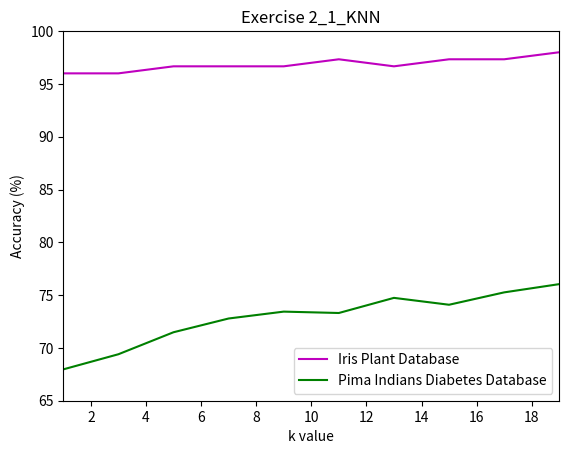

Generate this figure with matplotlib:
import numpy 
import matplotlib.pyplot as plt 
import random
import os
import re

# embedded the data in the file 

iris = [
    [5.1, 3.5, 1.4, 0.2, 'Iris-setosa'],
    [4.9, 3.0, 1.4, 0.2, 'Iris-setosa'],
    [4.7, 3.2, 1.3, 0.2, 'Iris-setosa'],
    [4.6, 3.1, 1.5, 0.2, 'Iris-setosa'],
    [5.0, 3.6, 1.4, 0.2, 'Iris-setosa'],
    [5.4, 3.9, 1.7, 0.4, 'Iris-setosa'],
    [4.6, 3.4, 1.4, 0.3, 'Iris-setosa'],
    [5.0, 3.4, 1.5, 0.2, 'Iris-setosa'],
    [4.4, 2.9, 1.4, 0.2, 'Iris-setosa'],
    [4.9, 3.1, 1.5, 0.1, 'Iris-setosa'],
    [5.4, 3.7, 1.5, 0.2, 'Iris-setosa'],
    [4.8, 3.4, 1.6, 0.2, 'Iris-setosa'],
    [4.8, 3.0, 1.4, 0.1, 'Iris-setosa'],
    [4.3, 3.0, 1.1, 0.1, 'Iris-setosa'],
    [5.8, 4.0, 1.2, 0.2, 'Iris-setosa'],
    [5.7, 4.4, 1.5, 0.4, 'Iris-setosa'],
    [5.4, 3.9, 1.3, 0.4, 'Iris-setosa'],
    [5.1, 3.5, 1.4, 0.3, 'Iris-setosa'],
    [5.7, 3.8, 1.7, 0.3, 'Iris-setosa'],
    [5.1, 3.8, 1.5, 0.3, 'Iris-setosa'],
    [5.4, 3.4, 1.7, 0.2, 'Iris-setosa'],
    [5.1, 3.7, 1.5, 0.4, 'Iris-setosa'],
    [4.6, 3.6, 1.0, 0.2, 'Iris-setosa'],
    [5.1, 3.3, 1.7, 0.5, 'Iris-setosa'],
    [4.8, 3.4, 1.9, 0.2, 'Iris-setosa'],
    [5.0, 3.0, 1.6, 0.2, 'Iris-setosa'],
    [5.0, 3.4, 1.6, 0.4, 'Iris-setosa'],
    [5.2, 3.5, 1.5, 0.2, 'Iris-setosa'],
    [5.2, 3.4, 1.4, 0.2, 'Iris-setosa'],
    [4.7, 3.2, 1.6, 0.2, 'Iris-setosa'],
    [4.8, 3.1, 1.6, 0.2, 'Iris-setosa'],
    [5.4, 3.4, 1.5, 0.4, 'Iris-setosa'],
    [5.2, 4.1, 1.5, 0.1, 'Iris-setosa'],
    [5.5, 4.2, 1.4, 0.2, 'Iris-setosa'],
    [4.9, 3.1, 1.5, 0.1, 'Iris-setosa'],
    [5.0, 3.2, 1.2, 0.2, 'Iris-setosa'],
    [5.5, 3.5, 1.3, 0.2, 'Iris-setosa'],
    [4.9, 3.1, 1.5, 0.1, 'Iris-setosa'],
    [4.4, 3.0, 1.3, 0.2, 'Iris-setosa'],
    [5.1, 3.4, 1.5, 0.2, 'Iris-setosa'],
    [5.0, 3.5, 1.3, 0.3, 'Iris-setosa'],
    [4.5, 2.3, 1.3, 0.3, 'Iris-setosa'],
    [4.4, 3.2, 1.3, 0.2, 'Iris-setosa'],
    [5.0, 3.5, 1.6, 0.6, 'Iris-setosa'],
    [5.1, 3.8, 1.9, 0.4, 'Iris-setosa'],
    [4.8, 3.0, 1.4, 0.3, 'Iris-setosa'],
    [5.1, 3.8, 1.6, 0.2, 'Iris-setosa'],
    [4.6, 3.2, 1.4, 0.2, 'Iris-setosa'],
    [5.3, 3.7, 1.5, 0.2, 'Iris-setosa'],
    [5.0, 3.3, 1.4, 0.2, 'Iris-setosa'],
    [7.0, 3.2, 4.7, 1.4, 'Iris-versicolor'],
    [6.4, 3.2, 4.5, 1.5, 'Iris-versicolor'],
    [6.9, 3.1, 4.9, 1.5, 'Iris-versicolor'],
    [5.5, 2.3, 4.0, 1.3, 'Iris-versicolor'],
    [6.5, 2.8, 4.6, 1.5, 'Iris-versicolor'],
    [5.7, 2.8, 4.5, 1.3, 'Iris-versicolor'],
    [6.3, 3.3, 4.7, 1.6, 'Iris-versicolor'],
    [4.9, 2.4, 3.3, 1.0, 'Iris-versicolor'],
    [6.6, 2.9, 4.6, 1.3, 'Iris-versicolor'],
    [5.2, 2.7, 3.9, 1.4, 'Iris-versicolor'],
    [5.0, 2.0, 3.5, 1.0, 'Iris-versicolor'],
    [5.9, 3.0, 4.2, 1.5, 'Iris-versicolor'],
    [6.0, 2.2, 4.0, 1.0, 'Iris-versicolor'],
    [6.1, 2.9, 4.7, 1.4, 'Iris-versicolor'],
    [5.6, 2.9, 3.6, 1.3, 'Iris-versicolor'],
    [6.7, 3.1, 4.4, 1.4, 'Iris-versicolor'],
    [5.6, 3.0, 4.5, 1.5, 'Iris-versicolor'],
    [5.8, 2.7, 4.1, 1.0, 'Iris-versicolor'],
    [6.2, 2.2, 4.5, 1.5, 'Iris-versicolor'],
    [5.6, 2.5, 3.9, 1.1, 'Iris-versicolor'],
    [5.9, 3.2, 4.8, 1.8, 'Iris-versicolor'],
    [6.1, 2.8, 4.0, 1.3, 'Iris-versicolor'],
    [6.3, 2.5, 4.9, 1.5, 'Iris-versicolor'],
    [6.1, 2.8, 4.7, 1.2, 'Iris-versicolor'],
    [6.4, 2.9, 4.3, 1.3, 'Iris-versicolor'],
    [6.6, 3.0, 4.4, 1.4, 'Iris-versicolor'],
    [6.8, 2.8, 4.8, 1.4, 'Iris-versicolor'],
    [6.7, 3.0, 5.0, 1.7, 'Iris-versicolor'],
    [6.0, 2.9, 4.5, 1.5, 'Iris-versicolor'],
    [5.7, 2.6, 3.5, 1.0, 'Iris-versicolor'],
    [5.5, 2.4, 3.8, 1.1, 'Iris-versicolor'],
    [5.5, 2.4, 3.7, 1.0, 'Iris-versicolor'],
    [5.8, 2.7, 3.9, 1.2, 'Iris-versicolor'],
    [6.0, 2.7, 5.1, 1.6, 'Iris-versicolor'],
    [5.4, 3.0, 4.5, 1.5, 'Iris-versicolor'],
    [6.0, 3.4, 4.5, 1.6, 'Iris-versicolor'],
    [6.7, 3.1, 4.7, 1.5, 'Iris-versicolor'],
    [6.3, 2.3, 4.4, 1.3, 'Iris-versicolor'],
    [5.6, 3.0, 4.1, 1.3, 'Iris-versicolor'],
    [5.5, 2.5, 4.0, 1.3, 'Iris-versicolor'],
    [5.5, 2.6, 4.4, 1.2, 'Iris-versicolor'],
    [6.1, 3.0, 4.6, 1.4, 'Iris-versicolor'],
    [5.8, 2.6, 4.0, 1.2, 'Iris-versicolor'],
    [5.0, 2.3, 3.3, 1.0, 'Iris-versicolor'],
    [5.6, 2.7, 4.2, 1.3, 'Iris-versicolor'],
    [5.7, 3.0, 4.2, 1.2, 'Iris-versicolor'],
    [5.7, 2.9, 4.2, 1.3, 'Iris-versicolor'],
    [6.2, 2.9, 4.3, 1.3, 'Iris-versicolor'],
    [5.1, 2.5, 3.0, 1.1, 'Iris-versicolor'],
    [5.7, 2.8, 4.1, 1.3, 'Iris-versicolor'],
    [6.3, 3.3, 6.0, 2.5, 'Iris-virginica'],
    [5.8, 2.7, 5.1, 1.9, 'Iris-virginica'],
    [7.1, 3.0, 5.9, 2.1, 'Iris-virginica'],
    [6.3, 2.9, 5.6, 1.8, 'Iris-virginica'],
    [6.5, 3.0, 5.8, 2.2, 'Iris-virginica'],
    [7.6, 3.0, 6.6, 2.1, 'Iris-virginica'],
    [4.9, 2.5, 4.5, 1.7, 'Iris-virginica'],
    [7.3, 2.9, 6.3, 1.8, 'Iris-virginica'],
    [6.7, 2.5, 5.8, 1.8, 'Iris-virginica'],
    [7.2, 3.6, 6.1, 2.5, 'Iris-virginica'],
    [6.5, 3.2, 5.1, 2.0, 'Iris-virginica'],
    [6.4, 2.7, 5.3, 1.9, 'Iris-virginica'],
    [6.8, 3.0, 5.5, 2.1, 'Iris-virginica'],
    [5.7, 2.5, 5.0, 2.0, 'Iris-virginica'],
    [5.8, 2.8, 5.1, 2.4, 'Iris-virginica'],
    [6.4, 3.2, 5.3, 2.3, 'Iris-virginica'],
    [6.5, 3.0, 5.5, 1.8, 'Iris-virginica'],
    [7.7, 3.8, 6.7, 2.2, 'Iris-virginica'],
    [7.7, 2.6, 6.9, 2.3, 'Iris-virginica'],
    [6.0, 2.2, 5.0, 1.5, 'Iris-virginica'],
    [6.9, 3.2, 5.7, 2.3, 'Iris-virginica'],
    [5.6, 2.8, 4.9, 2.0, 'Iris-virginica'],
    [7.7, 2.8, 6.7, 2.0, 'Iris-virginica'],
    [6.3, 2.7, 4.9, 1.8, 'Iris-virginica'],
    [6.7, 3.3, 5.7, 2.1, 'Iris-virginica'],
    [7.2, 3.2, 6.0, 1.8, 'Iris-virginica'],
    [6.2, 2.8, 4.8, 1.8, 'Iris-virginica'],
    [6.1, 3.0, 4.9, 1.8, 'Iris-virginica'],
    [6.4, 2.8, 5.6, 2.1, 'Iris-virginica'],
    [7.2, 3.0, 5.8, 1.6, 'Iris-virginica'],
    [7.4, 2.8, 6.1, 1.9, 'Iris-virginica'],
    [7.9, 3.8, 6.4, 2.0, 'Iris-virginica'],
    [6.4, 2.8, 5.6, 2.2, 'Iris-virginica'],
    [6.3, 2.8, 5.1, 1.5, 'Iris-virginica'],
    [6.1, 2.6, 5.6, 1.4, 'Iris-virginica'],
    [7.7, 3.0, 6.1, 2.3, 'Iris-virginica'],
    [6.3, 3.4, 5.6, 2.4, 'Iris-virginica'],
    [6.4, 3.1, 5.5, 1.8, 'Iris-virginica'],
    [6.0, 3.0, 4.8, 1.8, 'Iris-virginica'],
    [6.9, 3.1, 5.4, 2.1, 'Iris-virginica'],
    [6.7, 3.1, 5.6, 2.4, 'Iris-virginica'],
    [6.9, 3.1, 5.1, 2.3, 'Iris-virginica'],
    [5.8, 2.7, 5.1, 1.9, 'Iris-virginica'],
    [6.8, 3.2, 5.9, 2.3, 'Iris-virginica'],
    [6.7, 3.3, 5.7, 2.5, 'Iris-virginica'],
    [6.7, 3.0, 5.2, 2.3, 'Iris-virginica'],
    [6.3, 2.5, 5.0, 1.9, 'Iris-virginica'],
    [6.5, 3.0, 5.2, 2.0, 'Iris-virginica'],
    [6.2, 3.4, 5.4, 2.3, 'Iris-virginica'],
    [5.9, 3.0, 5.1, 1.8, 'Iris-virginica']
] 

pima = [
    [6.0, 148.0, 72.0, 35.0, 0.0, 33.6, 0.627, 50.0, 1],
    [1.0, 85.0, 66.0, 29.0, 0.0, 26.6, 0.351, 31.0, 0],
    [8.0, 183.0, 64.0, 0.0, 0.0, 23.3, 0.672, 32.0, 1],
    [1.0, 89.0, 66.0, 23.0, 94.0, 28.1, 0.167, 21.0, 0],
    [0.0, 137.0, 40.0, 35.0, 168.0, 43.1, 2.288, 33.0, 1],
    [5.0, 116.0, 74.0, 0.0, 0.0, 25.6, 0.201, 30.0, 0],
    [3.0, 78.0, 50.0, 32.0, 88.0, 31.0, 0.248, 26.0, 1],
    [10.0, 115.0, 0.0, 0.0, 0.0, 35.3, 0.134, 29.0, 0],
    [2.0, 197.0, 70.0, 45.0, 543.0, 30.5, 0.158, 53.0, 1],
    [8.0, 125.0, 96.0, 0.0, 0.0, 0.0, 0.232, 54.0, 1],
    [4.0, 110.0, 92.0, 0.0, 0.0, 37.6, 0.191, 30.0, 0],
    [10.0, 168.0, 74.0, 0.0, 0.0, 38.0, 0.537, 34.0, 1],
    [10.0, 139.0, 80.0, 0.0, 0.0, 27.1, 1.441, 57.0, 0],
    [1.0, 189.0, 60.0, 23.0, 846.0, 30.1, 0.398, 59.0, 1],
    [5.0, 166.0, 72.0, 19.0, 175.0, 25.8, 0.587, 51.0, 1],
    [7.0, 100.0, 0.0, 0.0, 0.0, 30.0, 0.484, 32.0, 1],
    [0.0, 118.0, 84.0, 47.0, 230.0, 45.8, 0.551, 31.0, 1],
    [7.0, 107.0, 74.0, 0.0, 0.0, 29.6, 0.254, 31.0, 1],
    [1.0, 103.0, 30.0, 38.0, 83.0, 43.3, 0.183, 33.0, 0],
    [1.0, 115.0, 70.0, 30.0, 96.0, 34.6, 0.529, 32.0, 1],
    [3.0, 126.0, 88.0, 41.0, 235.0, 39.3, 0.704, 27.0, 0],
    [8.0, 99.0, 84.0, 0.0, 0.0, 35.4, 0.388, 50.0, 0],
    [7.0, 196.0, 90.0, 0.0, 0.0, 39.8, 0.451, 41.0, 1],
    [9.0, 119.0, 80.0, 35.0, 0.0, 29.0, 0.263, 29.0, 1],
    [11.0, 143.0, 94.0, 33.0, 146.0, 36.6, 0.254, 51.0, 1],
    [10.0, 125.0, 70.0, 26.0, 115.0, 31.1, 0.205, 41.0, 1],
    [7.0, 147.0, 76.0, 0.0, 0.0, 39.4, 0.257, 43.0, 1],
    [1.0, 97.0, 66.0, 15.0, 140.0, 23.2, 0.487, 22.0, 0],
    [13.0, 145.0, 82.0, 19.0, 110.0, 22.2, 0.245, 57.0, 0],
    [5.0, 117.0, 92.0, 0.0, 0.0, 34.1, 0.337, 38.0, 0],
    [5.0, 109.0, 75.0, 26.0, 0.0, 36.0, 0.546, 60.0, 0],
    [3.0, 158.0, 76.0, 36.0, 245.0, 31.6, 0.851, 28.0, 1],
    [3.0, 88.0, 58.0, 11.0, 54.0, 24.8, 0.267, 22.0, 0],
    [6.0, 92.0, 92.0, 0.0, 0.0, 19.9, 0.188, 28.0, 0],
    [10.0, 122.0, 78.0, 31.0, 0.0, 27.6, 0.512, 45.0, 0],
    [4.0, 103.0, 60.0, 33.0, 192.0, 24.0, 0.966, 33.0, 0],
    [11.0, 138.0, 76.0, 0.0, 0.0, 33.2, 0.42, 35.0, 0],
    [9.0, 102.0, 76.0, 37.0, 0.0, 32.9, 0.665, 46.0, 1],
    [2.0, 90.0, 68.0, 42.0, 0.0, 38.2, 0.503, 27.0, 1],
    [4.0, 111.0, 72.0, 47.0, 207.0, 37.1, 1.39, 56.0, 1],
    [3.0, 180.0, 64.0, 25.0, 70.0, 34.0, 0.271, 26.0, 0],
    [7.0, 133.0, 84.0, 0.0, 0.0, 40.2, 0.696, 37.0, 0],
    [7.0, 106.0, 92.0, 18.0, 0.0, 22.7, 0.235, 48.0, 0],
    [9.0, 171.0, 110.0, 24.0, 240.0, 45.4, 0.721, 54.0, 1],
    [7.0, 159.0, 64.0, 0.0, 0.0, 27.4, 0.294, 40.0, 0],
    [0.0, 180.0, 66.0, 39.0, 0.0, 42.0, 1.893, 25.0, 1],
    [1.0, 146.0, 56.0, 0.0, 0.0, 29.7, 0.564, 29.0, 0],
    [2.0, 71.0, 70.0, 27.0, 0.0, 28.0, 0.586, 22.0, 0],
    [7.0, 103.0, 66.0, 32.0, 0.0, 39.1, 0.344, 31.0, 1],
    [7.0, 105.0, 0.0, 0.0, 0.0, 0.0, 0.305, 24.0, 0],
    [1.0, 103.0, 80.0, 11.0, 82.0, 19.4, 0.491, 22.0, 0],
    [1.0, 101.0, 50.0, 15.0, 36.0, 24.2, 0.526, 26.0, 0],
    [5.0, 88.0, 66.0, 21.0, 23.0, 24.4, 0.342, 30.0, 0],
    [8.0, 176.0, 90.0, 34.0, 300.0, 33.7, 0.467, 58.0, 1],
    [7.0, 150.0, 66.0, 42.0, 342.0, 34.7, 0.718, 42.0, 0],
    [1.0, 73.0, 50.0, 10.0, 0.0, 23.0, 0.248, 21.0, 0],
    [7.0, 187.0, 68.0, 39.0, 304.0, 37.7, 0.254, 41.0, 1],
    [0.0, 100.0, 88.0, 60.0, 110.0, 46.8, 0.962, 31.0, 0],
    [0.0, 146.0, 82.0, 0.0, 0.0, 40.5, 1.781, 44.0, 0],
    [0.0, 105.0, 64.0, 41.0, 142.0, 41.5, 0.173, 22.0, 0],
    [2.0, 84.0, 0.0, 0.0, 0.0, 0.0, 0.304, 21.0, 0],
    [8.0, 133.0, 72.0, 0.0, 0.0, 32.9, 0.27, 39.0, 1],
    [5.0, 44.0, 62.0, 0.0, 0.0, 25.0, 0.587, 36.0, 0],
    [2.0, 141.0, 58.0, 34.0, 128.0, 25.4, 0.699, 24.0, 0],
    [7.0, 114.0, 66.0, 0.0, 0.0, 32.8, 0.258, 42.0, 1],
    [5.0, 99.0, 74.0, 27.0, 0.0, 29.0, 0.203, 32.0, 0],
    [0.0, 109.0, 88.0, 30.0, 0.0, 32.5, 0.855, 38.0, 1],
    [2.0, 109.0, 92.0, 0.0, 0.0, 42.7, 0.845, 54.0, 0],
    [1.0, 95.0, 66.0, 13.0, 38.0, 19.6, 0.334, 25.0, 0],
    [4.0, 146.0, 85.0, 27.0, 100.0, 28.9, 0.189, 27.0, 0],
    [2.0, 100.0, 66.0, 20.0, 90.0, 32.9, 0.867, 28.0, 1],
    [5.0, 139.0, 64.0, 35.0, 140.0, 28.6, 0.411, 26.0, 0],
    [13.0, 126.0, 90.0, 0.0, 0.0, 43.4, 0.583, 42.0, 1],
    [4.0, 129.0, 86.0, 20.0, 270.0, 35.1, 0.231, 23.0, 0],
    [1.0, 79.0, 75.0, 30.0, 0.0, 32.0, 0.396, 22.0, 0],
    [1.0, 0.0, 48.0, 20.0, 0.0, 24.7, 0.14, 22.0, 0],
    [7.0, 62.0, 78.0, 0.0, 0.0, 32.6, 0.391, 41.0, 0],
    [5.0, 95.0, 72.0, 33.0, 0.0, 37.7, 0.37, 27.0, 0],
    [0.0, 131.0, 0.0, 0.0, 0.0, 43.2, 0.27, 26.0, 1],
    [2.0, 112.0, 66.0, 22.0, 0.0, 25.0, 0.307, 24.0, 0],
    [3.0, 113.0, 44.0, 13.0, 0.0, 22.4, 0.14, 22.0, 0],
    [2.0, 74.0, 0.0, 0.0, 0.0, 0.0, 0.102, 22.0, 0],
    [7.0, 83.0, 78.0, 26.0, 71.0, 29.3, 0.767, 36.0, 0],
    [0.0, 101.0, 65.0, 28.0, 0.0, 24.6, 0.237, 22.0, 0],
    [5.0, 137.0, 108.0, 0.0, 0.0, 48.8, 0.227, 37.0, 1],
    [2.0, 110.0, 74.0, 29.0, 125.0, 32.4, 0.698, 27.0, 0],
    [13.0, 106.0, 72.0, 54.0, 0.0, 36.6, 0.178, 45.0, 0],
    [2.0, 100.0, 68.0, 25.0, 71.0, 38.5, 0.324, 26.0, 0],
    [15.0, 136.0, 70.0, 32.0, 110.0, 37.1, 0.153, 43.0, 1],
    [1.0, 107.0, 68.0, 19.0, 0.0, 26.5, 0.165, 24.0, 0],
    [1.0, 80.0, 55.0, 0.0, 0.0, 19.1, 0.258, 21.0, 0],
    [4.0, 123.0, 80.0, 15.0, 176.0, 32.0, 0.443, 34.0, 0],
    [7.0, 81.0, 78.0, 40.0, 48.0, 46.7, 0.261, 42.0, 0],
    [4.0, 134.0, 72.0, 0.0, 0.0, 23.8, 0.277, 60.0, 1],
    [2.0, 142.0, 82.0, 18.0, 64.0, 24.7, 0.761, 21.0, 0],
    [6.0, 144.0, 72.0, 27.0, 228.0, 33.9, 0.255, 40.0, 0],
    [2.0, 92.0, 62.0, 28.0, 0.0, 31.6, 0.13, 24.0, 0],
    [1.0, 71.0, 48.0, 18.0, 76.0, 20.4, 0.323, 22.0, 0],
    [6.0, 93.0, 50.0, 30.0, 64.0, 28.7, 0.356, 23.0, 0],
    [1.0, 122.0, 90.0, 51.0, 220.0, 49.7, 0.325, 31.0, 1],
    [1.0, 163.0, 72.0, 0.0, 0.0, 39.0, 1.222, 33.0, 1],
    [1.0, 151.0, 60.0, 0.0, 0.0, 26.1, 0.179, 22.0, 0],
    [0.0, 125.0, 96.0, 0.0, 0.0, 22.5, 0.262, 21.0, 0],
    [1.0, 81.0, 72.0, 18.0, 40.0, 26.6, 0.283, 24.0, 0],
    [2.0, 85.0, 65.0, 0.0, 0.0, 39.6, 0.93, 27.0, 0],
    [1.0, 126.0, 56.0, 29.0, 152.0, 28.7, 0.801, 21.0, 0],
    [1.0, 96.0, 122.0, 0.0, 0.0, 22.4, 0.207, 27.0, 0],
    [4.0, 144.0, 58.0, 28.0, 140.0, 29.5, 0.287, 37.0, 0],
    [3.0, 83.0, 58.0, 31.0, 18.0, 34.3, 0.336, 25.0, 0],
    [0.0, 95.0, 85.0, 25.0, 36.0, 37.4, 0.247, 24.0, 1],
    [3.0, 171.0, 72.0, 33.0, 135.0, 33.3, 0.199, 24.0, 1],
    [8.0, 155.0, 62.0, 26.0, 495.0, 34.0, 0.543, 46.0, 1],
    [1.0, 89.0, 76.0, 34.0, 37.0, 31.2, 0.192, 23.0, 0],
    [4.0, 76.0, 62.0, 0.0, 0.0, 34.0, 0.391, 25.0, 0],
    [7.0, 160.0, 54.0, 32.0, 175.0, 30.5, 0.588, 39.0, 1],
    [4.0, 146.0, 92.0, 0.0, 0.0, 31.2, 0.539, 61.0, 1],
    [5.0, 124.0, 74.0, 0.0, 0.0, 34.0, 0.22, 38.0, 1],
    [5.0, 78.0, 48.0, 0.0, 0.0, 33.7, 0.654, 25.0, 0],
    [4.0, 97.0, 60.0, 23.0, 0.0, 28.2, 0.443, 22.0, 0],
    [4.0, 99.0, 76.0, 15.0, 51.0, 23.2, 0.223, 21.0, 0],
    [0.0, 162.0, 76.0, 56.0, 100.0, 53.2, 0.759, 25.0, 1],
    [6.0, 111.0, 64.0, 39.0, 0.0, 34.2, 0.26, 24.0, 0],
    [2.0, 107.0, 74.0, 30.0, 100.0, 33.6, 0.404, 23.0, 0],
    [5.0, 132.0, 80.0, 0.0, 0.0, 26.8, 0.186, 69.0, 0],
    [0.0, 113.0, 76.0, 0.0, 0.0, 33.3, 0.278, 23.0, 1],
    [1.0, 88.0, 30.0, 42.0, 99.0, 55.0, 0.496, 26.0, 1],
    [3.0, 120.0, 70.0, 30.0, 135.0, 42.9, 0.452, 30.0, 0],
    [1.0, 118.0, 58.0, 36.0, 94.0, 33.3, 0.261, 23.0, 0],
    [1.0, 117.0, 88.0, 24.0, 145.0, 34.5, 0.403, 40.0, 1],
    [0.0, 105.0, 84.0, 0.0, 0.0, 27.9, 0.741, 62.0, 1],
    [4.0, 173.0, 70.0, 14.0, 168.0, 29.7, 0.361, 33.0, 1],
    [9.0, 122.0, 56.0, 0.0, 0.0, 33.3, 1.114, 33.0, 1],
    [3.0, 170.0, 64.0, 37.0, 225.0, 34.5, 0.356, 30.0, 1],
    [8.0, 84.0, 74.0, 31.0, 0.0, 38.3, 0.457, 39.0, 0],
    [2.0, 96.0, 68.0, 13.0, 49.0, 21.1, 0.647, 26.0, 0],
    [2.0, 125.0, 60.0, 20.0, 140.0, 33.8, 0.088, 31.0, 0],
    [0.0, 100.0, 70.0, 26.0, 50.0, 30.8, 0.597, 21.0, 0],
    [0.0, 93.0, 60.0, 25.0, 92.0, 28.7, 0.532, 22.0, 0],
    [0.0, 129.0, 80.0, 0.0, 0.0, 31.2, 0.703, 29.0, 0],
    [5.0, 105.0, 72.0, 29.0, 325.0, 36.9, 0.159, 28.0, 0],
    [3.0, 128.0, 78.0, 0.0, 0.0, 21.1, 0.268, 55.0, 0],
    [5.0, 106.0, 82.0, 30.0, 0.0, 39.5, 0.286, 38.0, 0],
    [2.0, 108.0, 52.0, 26.0, 63.0, 32.5, 0.318, 22.0, 0],
    [10.0, 108.0, 66.0, 0.0, 0.0, 32.4, 0.272, 42.0, 1],
    [4.0, 154.0, 62.0, 31.0, 284.0, 32.8, 0.237, 23.0, 0],
    [0.0, 102.0, 75.0, 23.0, 0.0, 0.0, 0.572, 21.0, 0],
    [9.0, 57.0, 80.0, 37.0, 0.0, 32.8, 0.096, 41.0, 0],
    [2.0, 106.0, 64.0, 35.0, 119.0, 30.5, 1.4, 34.0, 0],
    [5.0, 147.0, 78.0, 0.0, 0.0, 33.7, 0.218, 65.0, 0],
    [2.0, 90.0, 70.0, 17.0, 0.0, 27.3, 0.085, 22.0, 0],
    [1.0, 136.0, 74.0, 50.0, 204.0, 37.4, 0.399, 24.0, 0],
    [4.0, 114.0, 65.0, 0.0, 0.0, 21.9, 0.432, 37.0, 0],
    [9.0, 156.0, 86.0, 28.0, 155.0, 34.3, 1.189, 42.0, 1],
    [1.0, 153.0, 82.0, 42.0, 485.0, 40.6, 0.687, 23.0, 0],
    [8.0, 188.0, 78.0, 0.0, 0.0, 47.9, 0.137, 43.0, 1],
    [7.0, 152.0, 88.0, 44.0, 0.0, 50.0, 0.337, 36.0, 1],
    [2.0, 99.0, 52.0, 15.0, 94.0, 24.6, 0.637, 21.0, 0],
    [1.0, 109.0, 56.0, 21.0, 135.0, 25.2, 0.833, 23.0, 0],
    [2.0, 88.0, 74.0, 19.0, 53.0, 29.0, 0.229, 22.0, 0],
    [17.0, 163.0, 72.0, 41.0, 114.0, 40.9, 0.817, 47.0, 1],
    [4.0, 151.0, 90.0, 38.0, 0.0, 29.7, 0.294, 36.0, 0],
    [7.0, 102.0, 74.0, 40.0, 105.0, 37.2, 0.204, 45.0, 0],
    [0.0, 114.0, 80.0, 34.0, 285.0, 44.2, 0.167, 27.0, 0],
    [2.0, 100.0, 64.0, 23.0, 0.0, 29.7, 0.368, 21.0, 0],
    [0.0, 131.0, 88.0, 0.0, 0.0, 31.6, 0.743, 32.0, 1],
    [6.0, 104.0, 74.0, 18.0, 156.0, 29.9, 0.722, 41.0, 1],
    [3.0, 148.0, 66.0, 25.0, 0.0, 32.5, 0.256, 22.0, 0],
    [4.0, 120.0, 68.0, 0.0, 0.0, 29.6, 0.709, 34.0, 0],
    [4.0, 110.0, 66.0, 0.0, 0.0, 31.9, 0.471, 29.0, 0],
    [3.0, 111.0, 90.0, 12.0, 78.0, 28.4, 0.495, 29.0, 0],
    [6.0, 102.0, 82.0, 0.0, 0.0, 30.8, 0.18, 36.0, 1],
    [6.0, 134.0, 70.0, 23.0, 130.0, 35.4, 0.542, 29.0, 1],
    [2.0, 87.0, 0.0, 23.0, 0.0, 28.9, 0.773, 25.0, 0],
    [1.0, 79.0, 60.0, 42.0, 48.0, 43.5, 0.678, 23.0, 0],
    [2.0, 75.0, 64.0, 24.0, 55.0, 29.7, 0.37, 33.0, 0],
    [8.0, 179.0, 72.0, 42.0, 130.0, 32.7, 0.719, 36.0, 1],
    [6.0, 85.0, 78.0, 0.0, 0.0, 31.2, 0.382, 42.0, 0],
    [0.0, 129.0, 110.0, 46.0, 130.0, 67.1, 0.319, 26.0, 1],
    [5.0, 143.0, 78.0, 0.0, 0.0, 45.0, 0.19, 47.0, 0],
    [5.0, 130.0, 82.0, 0.0, 0.0, 39.1, 0.956, 37.0, 1],
    [6.0, 87.0, 80.0, 0.0, 0.0, 23.2, 0.084, 32.0, 0],
    [0.0, 119.0, 64.0, 18.0, 92.0, 34.9, 0.725, 23.0, 0],
    [1.0, 0.0, 74.0, 20.0, 23.0, 27.7, 0.299, 21.0, 0],
    [5.0, 73.0, 60.0, 0.0, 0.0, 26.8, 0.268, 27.0, 0],
    [4.0, 141.0, 74.0, 0.0, 0.0, 27.6, 0.244, 40.0, 0],
    [7.0, 194.0, 68.0, 28.0, 0.0, 35.9, 0.745, 41.0, 1],
    [8.0, 181.0, 68.0, 36.0, 495.0, 30.1, 0.615, 60.0, 1],
    [1.0, 128.0, 98.0, 41.0, 58.0, 32.0, 1.321, 33.0, 1],
    [8.0, 109.0, 76.0, 39.0, 114.0, 27.9, 0.64, 31.0, 1],
    [5.0, 139.0, 80.0, 35.0, 160.0, 31.6, 0.361, 25.0, 1],
    [3.0, 111.0, 62.0, 0.0, 0.0, 22.6, 0.142, 21.0, 0],
    [9.0, 123.0, 70.0, 44.0, 94.0, 33.1, 0.374, 40.0, 0],
    [7.0, 159.0, 66.0, 0.0, 0.0, 30.4, 0.383, 36.0, 1],
    [11.0, 135.0, 0.0, 0.0, 0.0, 52.3, 0.578, 40.0, 1],
    [8.0, 85.0, 55.0, 20.0, 0.0, 24.4, 0.136, 42.0, 0],
    [5.0, 158.0, 84.0, 41.0, 210.0, 39.4, 0.395, 29.0, 1],
    [1.0, 105.0, 58.0, 0.0, 0.0, 24.3, 0.187, 21.0, 0],
    [3.0, 107.0, 62.0, 13.0, 48.0, 22.9, 0.678, 23.0, 1],
    [4.0, 109.0, 64.0, 44.0, 99.0, 34.8, 0.905, 26.0, 1],
    [4.0, 148.0, 60.0, 27.0, 318.0, 30.9, 0.15, 29.0, 1],
    [0.0, 113.0, 80.0, 16.0, 0.0, 31.0, 0.874, 21.0, 0],
    [1.0, 138.0, 82.0, 0.0, 0.0, 40.1, 0.236, 28.0, 0],
    [0.0, 108.0, 68.0, 20.0, 0.0, 27.3, 0.787, 32.0, 0],
    [2.0, 99.0, 70.0, 16.0, 44.0, 20.4, 0.235, 27.0, 0],
    [6.0, 103.0, 72.0, 32.0, 190.0, 37.7, 0.324, 55.0, 0],
    [5.0, 111.0, 72.0, 28.0, 0.0, 23.9, 0.407, 27.0, 0],
    [8.0, 196.0, 76.0, 29.0, 280.0, 37.5, 0.605, 57.0, 1],
    [5.0, 162.0, 104.0, 0.0, 0.0, 37.7, 0.151, 52.0, 1],
    [1.0, 96.0, 64.0, 27.0, 87.0, 33.2, 0.289, 21.0, 0],
    [7.0, 184.0, 84.0, 33.0, 0.0, 35.5, 0.355, 41.0, 1],
    [2.0, 81.0, 60.0, 22.0, 0.0, 27.7, 0.29, 25.0, 0],
    [0.0, 147.0, 85.0, 54.0, 0.0, 42.8, 0.375, 24.0, 0],
    [7.0, 179.0, 95.0, 31.0, 0.0, 34.2, 0.164, 60.0, 0],
    [0.0, 140.0, 65.0, 26.0, 130.0, 42.6, 0.431, 24.0, 1],
    [9.0, 112.0, 82.0, 32.0, 175.0, 34.2, 0.26, 36.0, 1],
    [12.0, 151.0, 70.0, 40.0, 271.0, 41.8, 0.742, 38.0, 1],
    [5.0, 109.0, 62.0, 41.0, 129.0, 35.8, 0.514, 25.0, 1],
    [6.0, 125.0, 68.0, 30.0, 120.0, 30.0, 0.464, 32.0, 0],
    [5.0, 85.0, 74.0, 22.0, 0.0, 29.0, 1.224, 32.0, 1],
    [5.0, 112.0, 66.0, 0.0, 0.0, 37.8, 0.261, 41.0, 1],
    [0.0, 177.0, 60.0, 29.0, 478.0, 34.6, 1.072, 21.0, 1],
    [2.0, 158.0, 90.0, 0.0, 0.0, 31.6, 0.805, 66.0, 1],
    [7.0, 119.0, 0.0, 0.0, 0.0, 25.2, 0.209, 37.0, 0],
    [7.0, 142.0, 60.0, 33.0, 190.0, 28.8, 0.687, 61.0, 0],
    [1.0, 100.0, 66.0, 15.0, 56.0, 23.6, 0.666, 26.0, 0],
    [1.0, 87.0, 78.0, 27.0, 32.0, 34.6, 0.101, 22.0, 0],
    [0.0, 101.0, 76.0, 0.0, 0.0, 35.7, 0.198, 26.0, 0],
    [3.0, 162.0, 52.0, 38.0, 0.0, 37.2, 0.652, 24.0, 1],
    [4.0, 197.0, 70.0, 39.0, 744.0, 36.7, 2.329, 31.0, 0],
    [0.0, 117.0, 80.0, 31.0, 53.0, 45.2, 0.089, 24.0, 0],
    [4.0, 142.0, 86.0, 0.0, 0.0, 44.0, 0.645, 22.0, 1],
    [6.0, 134.0, 80.0, 37.0, 370.0, 46.2, 0.238, 46.0, 1],
    [1.0, 79.0, 80.0, 25.0, 37.0, 25.4, 0.583, 22.0, 0],
    [4.0, 122.0, 68.0, 0.0, 0.0, 35.0, 0.394, 29.0, 0],
    [3.0, 74.0, 68.0, 28.0, 45.0, 29.7, 0.293, 23.0, 0],
    [4.0, 171.0, 72.0, 0.0, 0.0, 43.6, 0.479, 26.0, 1],
    [7.0, 181.0, 84.0, 21.0, 192.0, 35.9, 0.586, 51.0, 1],
    [0.0, 179.0, 90.0, 27.0, 0.0, 44.1, 0.686, 23.0, 1],
    [9.0, 164.0, 84.0, 21.0, 0.0, 30.8, 0.831, 32.0, 1],
    [0.0, 104.0, 76.0, 0.0, 0.0, 18.4, 0.582, 27.0, 0],
    [1.0, 91.0, 64.0, 24.0, 0.0, 29.2, 0.192, 21.0, 0],
    [4.0, 91.0, 70.0, 32.0, 88.0, 33.1, 0.446, 22.0, 0],
    [3.0, 139.0, 54.0, 0.0, 0.0, 25.6, 0.402, 22.0, 1],
    [6.0, 119.0, 50.0, 22.0, 176.0, 27.1, 1.318, 33.0, 1],
    [2.0, 146.0, 76.0, 35.0, 194.0, 38.2, 0.329, 29.0, 0],
    [9.0, 184.0, 85.0, 15.0, 0.0, 30.0, 1.213, 49.0, 1],
    [10.0, 122.0, 68.0, 0.0, 0.0, 31.2, 0.258, 41.0, 0],
    [0.0, 165.0, 90.0, 33.0, 680.0, 52.3, 0.427, 23.0, 0],
    [9.0, 124.0, 70.0, 33.0, 402.0, 35.4, 0.282, 34.0, 0],
    [1.0, 111.0, 86.0, 19.0, 0.0, 30.1, 0.143, 23.0, 0],
    [9.0, 106.0, 52.0, 0.0, 0.0, 31.2, 0.38, 42.0, 0],
    [2.0, 129.0, 84.0, 0.0, 0.0, 28.0, 0.284, 27.0, 0],
    [2.0, 90.0, 80.0, 14.0, 55.0, 24.4, 0.249, 24.0, 0],
    [0.0, 86.0, 68.0, 32.0, 0.0, 35.8, 0.238, 25.0, 0],
    [12.0, 92.0, 62.0, 7.0, 258.0, 27.6, 0.926, 44.0, 1],
    [1.0, 113.0, 64.0, 35.0, 0.0, 33.6, 0.543, 21.0, 1],
    [3.0, 111.0, 56.0, 39.0, 0.0, 30.1, 0.557, 30.0, 0],
    [2.0, 114.0, 68.0, 22.0, 0.0, 28.7, 0.092, 25.0, 0],
    [1.0, 193.0, 50.0, 16.0, 375.0, 25.9, 0.655, 24.0, 0],
    [11.0, 155.0, 76.0, 28.0, 150.0, 33.3, 1.353, 51.0, 1],
    [3.0, 191.0, 68.0, 15.0, 130.0, 30.9, 0.299, 34.0, 0],
    [3.0, 141.0, 0.0, 0.0, 0.0, 30.0, 0.761, 27.0, 1],
    [4.0, 95.0, 70.0, 32.0, 0.0, 32.1, 0.612, 24.0, 0],
    [3.0, 142.0, 80.0, 15.0, 0.0, 32.4, 0.2, 63.0, 0],
    [4.0, 123.0, 62.0, 0.0, 0.0, 32.0, 0.226, 35.0, 1],
    [5.0, 96.0, 74.0, 18.0, 67.0, 33.6, 0.997, 43.0, 0],
    [0.0, 138.0, 0.0, 0.0, 0.0, 36.3, 0.933, 25.0, 1],
    [2.0, 128.0, 64.0, 42.0, 0.0, 40.0, 1.101, 24.0, 0],
    [0.0, 102.0, 52.0, 0.0, 0.0, 25.1, 0.078, 21.0, 0],
    [2.0, 146.0, 0.0, 0.0, 0.0, 27.5, 0.24, 28.0, 1],
    [10.0, 101.0, 86.0, 37.0, 0.0, 45.6, 1.136, 38.0, 1],
    [2.0, 108.0, 62.0, 32.0, 56.0, 25.2, 0.128, 21.0, 0],
    [3.0, 122.0, 78.0, 0.0, 0.0, 23.0, 0.254, 40.0, 0],
    [1.0, 71.0, 78.0, 50.0, 45.0, 33.2, 0.422, 21.0, 0],
    [13.0, 106.0, 70.0, 0.0, 0.0, 34.2, 0.251, 52.0, 0],
    [2.0, 100.0, 70.0, 52.0, 57.0, 40.5, 0.677, 25.0, 0],
    [7.0, 106.0, 60.0, 24.0, 0.0, 26.5, 0.296, 29.0, 1],
    [0.0, 104.0, 64.0, 23.0, 116.0, 27.8, 0.454, 23.0, 0],
    [5.0, 114.0, 74.0, 0.0, 0.0, 24.9, 0.744, 57.0, 0],
    [2.0, 108.0, 62.0, 10.0, 278.0, 25.3, 0.881, 22.0, 0],
    [0.0, 146.0, 70.0, 0.0, 0.0, 37.9, 0.334, 28.0, 1],
    [10.0, 129.0, 76.0, 28.0, 122.0, 35.9, 0.28, 39.0, 0],
    [7.0, 133.0, 88.0, 15.0, 155.0, 32.4, 0.262, 37.0, 0],
    [7.0, 161.0, 86.0, 0.0, 0.0, 30.4, 0.165, 47.0, 1],
    [2.0, 108.0, 80.0, 0.0, 0.0, 27.0, 0.259, 52.0, 1],
    [7.0, 136.0, 74.0, 26.0, 135.0, 26.0, 0.647, 51.0, 0],
    [5.0, 155.0, 84.0, 44.0, 545.0, 38.7, 0.619, 34.0, 0],
    [1.0, 119.0, 86.0, 39.0, 220.0, 45.6, 0.808, 29.0, 1],
    [4.0, 96.0, 56.0, 17.0, 49.0, 20.8, 0.34, 26.0, 0],
    [5.0, 108.0, 72.0, 43.0, 75.0, 36.1, 0.263, 33.0, 0],
    [0.0, 78.0, 88.0, 29.0, 40.0, 36.9, 0.434, 21.0, 0],
    [0.0, 107.0, 62.0, 30.0, 74.0, 36.6, 0.757, 25.0, 1],
    [2.0, 128.0, 78.0, 37.0, 182.0, 43.3, 1.224, 31.0, 1],
    [1.0, 128.0, 48.0, 45.0, 194.0, 40.5, 0.613, 24.0, 1],
    [0.0, 161.0, 50.0, 0.0, 0.0, 21.9, 0.254, 65.0, 0],
    [6.0, 151.0, 62.0, 31.0, 120.0, 35.5, 0.692, 28.0, 0],
    [2.0, 146.0, 70.0, 38.0, 360.0, 28.0, 0.337, 29.0, 1],
    [0.0, 126.0, 84.0, 29.0, 215.0, 30.7, 0.52, 24.0, 0],
    [14.0, 100.0, 78.0, 25.0, 184.0, 36.6, 0.412, 46.0, 1],
    [8.0, 112.0, 72.0, 0.0, 0.0, 23.6, 0.84, 58.0, 0],
    [0.0, 167.0, 0.0, 0.0, 0.0, 32.3, 0.839, 30.0, 1],
    [2.0, 144.0, 58.0, 33.0, 135.0, 31.6, 0.422, 25.0, 1],
    [5.0, 77.0, 82.0, 41.0, 42.0, 35.8, 0.156, 35.0, 0],
    [5.0, 115.0, 98.0, 0.0, 0.0, 52.9, 0.209, 28.0, 1],
    [3.0, 150.0, 76.0, 0.0, 0.0, 21.0, 0.207, 37.0, 0],
    [2.0, 120.0, 76.0, 37.0, 105.0, 39.7, 0.215, 29.0, 0],
    [10.0, 161.0, 68.0, 23.0, 132.0, 25.5, 0.326, 47.0, 1],
    [0.0, 137.0, 68.0, 14.0, 148.0, 24.8, 0.143, 21.0, 0],
    [0.0, 128.0, 68.0, 19.0, 180.0, 30.5, 1.391, 25.0, 1],
    [2.0, 124.0, 68.0, 28.0, 205.0, 32.9, 0.875, 30.0, 1],
    [6.0, 80.0, 66.0, 30.0, 0.0, 26.2, 0.313, 41.0, 0],
    [0.0, 106.0, 70.0, 37.0, 148.0, 39.4, 0.605, 22.0, 0],
    [2.0, 155.0, 74.0, 17.0, 96.0, 26.6, 0.433, 27.0, 1],
    [3.0, 113.0, 50.0, 10.0, 85.0, 29.5, 0.626, 25.0, 0],
    [7.0, 109.0, 80.0, 31.0, 0.0, 35.9, 1.127, 43.0, 1],
    [2.0, 112.0, 68.0, 22.0, 94.0, 34.1, 0.315, 26.0, 0],
    [3.0, 99.0, 80.0, 11.0, 64.0, 19.3, 0.284, 30.0, 0],
    [3.0, 182.0, 74.0, 0.0, 0.0, 30.5, 0.345, 29.0, 1],
    [3.0, 115.0, 66.0, 39.0, 140.0, 38.1, 0.15, 28.0, 0],
    [6.0, 194.0, 78.0, 0.0, 0.0, 23.5, 0.129, 59.0, 1],
    [4.0, 129.0, 60.0, 12.0, 231.0, 27.5, 0.527, 31.0, 0],
    [3.0, 112.0, 74.0, 30.0, 0.0, 31.6, 0.197, 25.0, 1],
    [0.0, 124.0, 70.0, 20.0, 0.0, 27.4, 0.254, 36.0, 1],
    [13.0, 152.0, 90.0, 33.0, 29.0, 26.8, 0.731, 43.0, 1],
    [2.0, 112.0, 75.0, 32.0, 0.0, 35.7, 0.148, 21.0, 0],
    [1.0, 157.0, 72.0, 21.0, 168.0, 25.6, 0.123, 24.0, 0],
    [1.0, 122.0, 64.0, 32.0, 156.0, 35.1, 0.692, 30.0, 1],
    [10.0, 179.0, 70.0, 0.0, 0.0, 35.1, 0.2, 37.0, 0],
    [2.0, 102.0, 86.0, 36.0, 120.0, 45.5, 0.127, 23.0, 1],
    [6.0, 105.0, 70.0, 32.0, 68.0, 30.8, 0.122, 37.0, 0],
    [8.0, 118.0, 72.0, 19.0, 0.0, 23.1, 1.476, 46.0, 0],
    [2.0, 87.0, 58.0, 16.0, 52.0, 32.7, 0.166, 25.0, 0],
    [1.0, 180.0, 0.0, 0.0, 0.0, 43.3, 0.282, 41.0, 1],
    [12.0, 106.0, 80.0, 0.0, 0.0, 23.6, 0.137, 44.0, 0],
    [1.0, 95.0, 60.0, 18.0, 58.0, 23.9, 0.26, 22.0, 0],
    [0.0, 165.0, 76.0, 43.0, 255.0, 47.9, 0.259, 26.0, 0],
    [0.0, 117.0, 0.0, 0.0, 0.0, 33.8, 0.932, 44.0, 0],
    [5.0, 115.0, 76.0, 0.0, 0.0, 31.2, 0.343, 44.0, 1],
    [9.0, 152.0, 78.0, 34.0, 171.0, 34.2, 0.893, 33.0, 1],
    [7.0, 178.0, 84.0, 0.0, 0.0, 39.9, 0.331, 41.0, 1],
    [1.0, 130.0, 70.0, 13.0, 105.0, 25.9, 0.472, 22.0, 0],
    [1.0, 95.0, 74.0, 21.0, 73.0, 25.9, 0.673, 36.0, 0],
    [1.0, 0.0, 68.0, 35.0, 0.0, 32.0, 0.389, 22.0, 0],
    [5.0, 122.0, 86.0, 0.0, 0.0, 34.7, 0.29, 33.0, 0],
    [8.0, 95.0, 72.0, 0.0, 0.0, 36.8, 0.485, 57.0, 0],
    [8.0, 126.0, 88.0, 36.0, 108.0, 38.5, 0.349, 49.0, 0],
    [1.0, 139.0, 46.0, 19.0, 83.0, 28.7, 0.654, 22.0, 0],
    [3.0, 116.0, 0.0, 0.0, 0.0, 23.5, 0.187, 23.0, 0],
    [3.0, 99.0, 62.0, 19.0, 74.0, 21.8, 0.279, 26.0, 0],
    [5.0, 0.0, 80.0, 32.0, 0.0, 41.0, 0.346, 37.0, 1],
    [4.0, 92.0, 80.0, 0.0, 0.0, 42.2, 0.237, 29.0, 0],
    [4.0, 137.0, 84.0, 0.0, 0.0, 31.2, 0.252, 30.0, 0],
    [3.0, 61.0, 82.0, 28.0, 0.0, 34.4, 0.243, 46.0, 0],
    [1.0, 90.0, 62.0, 12.0, 43.0, 27.2, 0.58, 24.0, 0],
    [3.0, 90.0, 78.0, 0.0, 0.0, 42.7, 0.559, 21.0, 0],
    [9.0, 165.0, 88.0, 0.0, 0.0, 30.4, 0.302, 49.0, 1],
    [1.0, 125.0, 50.0, 40.0, 167.0, 33.3, 0.962, 28.0, 1],
    [13.0, 129.0, 0.0, 30.0, 0.0, 39.9, 0.569, 44.0, 1],
    [12.0, 88.0, 74.0, 40.0, 54.0, 35.3, 0.378, 48.0, 0],
    [1.0, 196.0, 76.0, 36.0, 249.0, 36.5, 0.875, 29.0, 1],
    [5.0, 189.0, 64.0, 33.0, 325.0, 31.2, 0.583, 29.0, 1],
    [5.0, 158.0, 70.0, 0.0, 0.0, 29.8, 0.207, 63.0, 0],
    [5.0, 103.0, 108.0, 37.0, 0.0, 39.2, 0.305, 65.0, 0],
    [4.0, 146.0, 78.0, 0.0, 0.0, 38.5, 0.52, 67.0, 1],
    [4.0, 147.0, 74.0, 25.0, 293.0, 34.9, 0.385, 30.0, 0],
    [5.0, 99.0, 54.0, 28.0, 83.0, 34.0, 0.499, 30.0, 0],
    [6.0, 124.0, 72.0, 0.0, 0.0, 27.6, 0.368, 29.0, 1],
    [0.0, 101.0, 64.0, 17.0, 0.0, 21.0, 0.252, 21.0, 0],
    [3.0, 81.0, 86.0, 16.0, 66.0, 27.5, 0.306, 22.0, 0],
    [1.0, 133.0, 102.0, 28.0, 140.0, 32.8, 0.234, 45.0, 1],
    [3.0, 173.0, 82.0, 48.0, 465.0, 38.4, 2.137, 25.0, 1],
    [0.0, 118.0, 64.0, 23.0, 89.0, 0.0, 1.731, 21.0, 0],
    [0.0, 84.0, 64.0, 22.0, 66.0, 35.8, 0.545, 21.0, 0],
    [2.0, 105.0, 58.0, 40.0, 94.0, 34.9, 0.225, 25.0, 0],
    [2.0, 122.0, 52.0, 43.0, 158.0, 36.2, 0.816, 28.0, 0],
    [12.0, 140.0, 82.0, 43.0, 325.0, 39.2, 0.528, 58.0, 1],
    [0.0, 98.0, 82.0, 15.0, 84.0, 25.2, 0.299, 22.0, 0],
    [1.0, 87.0, 60.0, 37.0, 75.0, 37.2, 0.509, 22.0, 0],
    [4.0, 156.0, 75.0, 0.0, 0.0, 48.3, 0.238, 32.0, 1],
    [0.0, 93.0, 100.0, 39.0, 72.0, 43.4, 1.021, 35.0, 0],
    [1.0, 107.0, 72.0, 30.0, 82.0, 30.8, 0.821, 24.0, 0],
    [0.0, 105.0, 68.0, 22.0, 0.0, 20.0, 0.236, 22.0, 0],
    [1.0, 109.0, 60.0, 8.0, 182.0, 25.4, 0.947, 21.0, 0],
    [1.0, 90.0, 62.0, 18.0, 59.0, 25.1, 1.268, 25.0, 0],
    [1.0, 125.0, 70.0, 24.0, 110.0, 24.3, 0.221, 25.0, 0],
    [1.0, 119.0, 54.0, 13.0, 50.0, 22.3, 0.205, 24.0, 0],
    [5.0, 116.0, 74.0, 29.0, 0.0, 32.3, 0.66, 35.0, 1],
    [8.0, 105.0, 100.0, 36.0, 0.0, 43.3, 0.239, 45.0, 1],
    [5.0, 144.0, 82.0, 26.0, 285.0, 32.0, 0.452, 58.0, 1],
    [3.0, 100.0, 68.0, 23.0, 81.0, 31.6, 0.949, 28.0, 0],
    [1.0, 100.0, 66.0, 29.0, 196.0, 32.0, 0.444, 42.0, 0],
    [5.0, 166.0, 76.0, 0.0, 0.0, 45.7, 0.34, 27.0, 1],
    [1.0, 131.0, 64.0, 14.0, 415.0, 23.7, 0.389, 21.0, 0],
    [4.0, 116.0, 72.0, 12.0, 87.0, 22.1, 0.463, 37.0, 0],
    [4.0, 158.0, 78.0, 0.0, 0.0, 32.9, 0.803, 31.0, 1],
    [2.0, 127.0, 58.0, 24.0, 275.0, 27.7, 1.6, 25.0, 0],
    [3.0, 96.0, 56.0, 34.0, 115.0, 24.7, 0.944, 39.0, 0],
    [0.0, 131.0, 66.0, 40.0, 0.0, 34.3, 0.196, 22.0, 1],
    [3.0, 82.0, 70.0, 0.0, 0.0, 21.1, 0.389, 25.0, 0],
    [3.0, 193.0, 70.0, 31.0, 0.0, 34.9, 0.241, 25.0, 1],
    [4.0, 95.0, 64.0, 0.0, 0.0, 32.0, 0.161, 31.0, 1],
    [6.0, 137.0, 61.0, 0.0, 0.0, 24.2, 0.151, 55.0, 0],
    [5.0, 136.0, 84.0, 41.0, 88.0, 35.0, 0.286, 35.0, 1],
    [9.0, 72.0, 78.0, 25.0, 0.0, 31.6, 0.28, 38.0, 0],
    [5.0, 168.0, 64.0, 0.0, 0.0, 32.9, 0.135, 41.0, 1],
    [2.0, 123.0, 48.0, 32.0, 165.0, 42.1, 0.52, 26.0, 0],
    [4.0, 115.0, 72.0, 0.0, 0.0, 28.9, 0.376, 46.0, 1],
    [0.0, 101.0, 62.0, 0.0, 0.0, 21.9, 0.336, 25.0, 0],
    [8.0, 197.0, 74.0, 0.0, 0.0, 25.9, 1.191, 39.0, 1],
    [1.0, 172.0, 68.0, 49.0, 579.0, 42.4, 0.702, 28.0, 1],
    [6.0, 102.0, 90.0, 39.0, 0.0, 35.7, 0.674, 28.0, 0],
    [1.0, 112.0, 72.0, 30.0, 176.0, 34.4, 0.528, 25.0, 0],
    [1.0, 143.0, 84.0, 23.0, 310.0, 42.4, 1.076, 22.0, 0],
    [1.0, 143.0, 74.0, 22.0, 61.0, 26.2, 0.256, 21.0, 0],
    [0.0, 138.0, 60.0, 35.0, 167.0, 34.6, 0.534, 21.0, 1],
    [3.0, 173.0, 84.0, 33.0, 474.0, 35.7, 0.258, 22.0, 1],
    [1.0, 97.0, 68.0, 21.0, 0.0, 27.2, 1.095, 22.0, 0],
    [4.0, 144.0, 82.0, 32.0, 0.0, 38.5, 0.554, 37.0, 1],
    [1.0, 83.0, 68.0, 0.0, 0.0, 18.2, 0.624, 27.0, 0],
    [3.0, 129.0, 64.0, 29.0, 115.0, 26.4, 0.219, 28.0, 1],
    [1.0, 119.0, 88.0, 41.0, 170.0, 45.3, 0.507, 26.0, 0],
    [2.0, 94.0, 68.0, 18.0, 76.0, 26.0, 0.561, 21.0, 0],
    [0.0, 102.0, 64.0, 46.0, 78.0, 40.6, 0.496, 21.0, 0],
    [2.0, 115.0, 64.0, 22.0, 0.0, 30.8, 0.421, 21.0, 0],
    [8.0, 151.0, 78.0, 32.0, 210.0, 42.9, 0.516, 36.0, 1],
    [4.0, 184.0, 78.0, 39.0, 277.0, 37.0, 0.264, 31.0, 1],
    [0.0, 94.0, 0.0, 0.0, 0.0, 0.0, 0.256, 25.0, 0],
    [1.0, 181.0, 64.0, 30.0, 180.0, 34.1, 0.328, 38.0, 1],
    [0.0, 135.0, 94.0, 46.0, 145.0, 40.6, 0.284, 26.0, 0],
    [1.0, 95.0, 82.0, 25.0, 180.0, 35.0, 0.233, 43.0, 1],
    [2.0, 99.0, 0.0, 0.0, 0.0, 22.2, 0.108, 23.0, 0],
    [3.0, 89.0, 74.0, 16.0, 85.0, 30.4, 0.551, 38.0, 0],
    [1.0, 80.0, 74.0, 11.0, 60.0, 30.0, 0.527, 22.0, 0],
    [2.0, 139.0, 75.0, 0.0, 0.0, 25.6, 0.167, 29.0, 0],
    [1.0, 90.0, 68.0, 8.0, 0.0, 24.5, 1.138, 36.0, 0],
    [0.0, 141.0, 0.0, 0.0, 0.0, 42.4, 0.205, 29.0, 1],
    [12.0, 140.0, 85.0, 33.0, 0.0, 37.4, 0.244, 41.0, 0],
    [5.0, 147.0, 75.0, 0.0, 0.0, 29.9, 0.434, 28.0, 0],
    [1.0, 97.0, 70.0, 15.0, 0.0, 18.2, 0.147, 21.0, 0],
    [6.0, 107.0, 88.0, 0.0, 0.0, 36.8, 0.727, 31.0, 0],
    [0.0, 189.0, 104.0, 25.0, 0.0, 34.3, 0.435, 41.0, 1],
    [2.0, 83.0, 66.0, 23.0, 50.0, 32.2, 0.497, 22.0, 0],
    [4.0, 117.0, 64.0, 27.0, 120.0, 33.2, 0.23, 24.0, 0],
    [8.0, 108.0, 70.0, 0.0, 0.0, 30.5, 0.955, 33.0, 1],
    [4.0, 117.0, 62.0, 12.0, 0.0, 29.7, 0.38, 30.0, 1],
    [0.0, 180.0, 78.0, 63.0, 14.0, 59.4, 2.42, 25.0, 1],
    [1.0, 100.0, 72.0, 12.0, 70.0, 25.3, 0.658, 28.0, 0],
    [0.0, 95.0, 80.0, 45.0, 92.0, 36.5, 0.33, 26.0, 0],
    [0.0, 104.0, 64.0, 37.0, 64.0, 33.6, 0.51, 22.0, 1],
    [0.0, 120.0, 74.0, 18.0, 63.0, 30.5, 0.285, 26.0, 0],
    [1.0, 82.0, 64.0, 13.0, 95.0, 21.2, 0.415, 23.0, 0],
    [2.0, 134.0, 70.0, 0.0, 0.0, 28.9, 0.542, 23.0, 1],
    [0.0, 91.0, 68.0, 32.0, 210.0, 39.9, 0.381, 25.0, 0],
    [2.0, 119.0, 0.0, 0.0, 0.0, 19.6, 0.832, 72.0, 0],
    [2.0, 100.0, 54.0, 28.0, 105.0, 37.8, 0.498, 24.0, 0],
    [14.0, 175.0, 62.0, 30.0, 0.0, 33.6, 0.212, 38.0, 1],
    [1.0, 135.0, 54.0, 0.0, 0.0, 26.7, 0.687, 62.0, 0],
    [5.0, 86.0, 68.0, 28.0, 71.0, 30.2, 0.364, 24.0, 0],
    [10.0, 148.0, 84.0, 48.0, 237.0, 37.6, 1.001, 51.0, 1],
    [9.0, 134.0, 74.0, 33.0, 60.0, 25.9, 0.46, 81.0, 0],
    [9.0, 120.0, 72.0, 22.0, 56.0, 20.8, 0.733, 48.0, 0],
    [1.0, 71.0, 62.0, 0.0, 0.0, 21.8, 0.416, 26.0, 0],
    [8.0, 74.0, 70.0, 40.0, 49.0, 35.3, 0.705, 39.0, 0],
    [5.0, 88.0, 78.0, 30.0, 0.0, 27.6, 0.258, 37.0, 0],
    [10.0, 115.0, 98.0, 0.0, 0.0, 24.0, 1.022, 34.0, 0],
    [0.0, 124.0, 56.0, 13.0, 105.0, 21.8, 0.452, 21.0, 0],
    [0.0, 74.0, 52.0, 10.0, 36.0, 27.8, 0.269, 22.0, 0],
    [0.0, 97.0, 64.0, 36.0, 100.0, 36.8, 0.6, 25.0, 0],
    [8.0, 120.0, 0.0, 0.0, 0.0, 30.0, 0.183, 38.0, 1],
    [6.0, 154.0, 78.0, 41.0, 140.0, 46.1, 0.571, 27.0, 0],
    [1.0, 144.0, 82.0, 40.0, 0.0, 41.3, 0.607, 28.0, 0],
    [0.0, 137.0, 70.0, 38.0, 0.0, 33.2, 0.17, 22.0, 0],
    [0.0, 119.0, 66.0, 27.0, 0.0, 38.8, 0.259, 22.0, 0],
    [7.0, 136.0, 90.0, 0.0, 0.0, 29.9, 0.21, 50.0, 0],
    [4.0, 114.0, 64.0, 0.0, 0.0, 28.9, 0.126, 24.0, 0],
    [0.0, 137.0, 84.0, 27.0, 0.0, 27.3, 0.231, 59.0, 0],
    [2.0, 105.0, 80.0, 45.0, 191.0, 33.7, 0.711, 29.0, 1],
    [7.0, 114.0, 76.0, 17.0, 110.0, 23.8, 0.466, 31.0, 0],
    [8.0, 126.0, 74.0, 38.0, 75.0, 25.9, 0.162, 39.0, 0],
    [4.0, 132.0, 86.0, 31.0, 0.0, 28.0, 0.419, 63.0, 0],
    [3.0, 158.0, 70.0, 30.0, 328.0, 35.5, 0.344, 35.0, 1],
    [0.0, 123.0, 88.0, 37.0, 0.0, 35.2, 0.197, 29.0, 0],
    [4.0, 85.0, 58.0, 22.0, 49.0, 27.8, 0.306, 28.0, 0],
    [0.0, 84.0, 82.0, 31.0, 125.0, 38.2, 0.233, 23.0, 0],
    [0.0, 145.0, 0.0, 0.0, 0.0, 44.2, 0.63, 31.0, 1],
    [0.0, 135.0, 68.0, 42.0, 250.0, 42.3, 0.365, 24.0, 1],
    [1.0, 139.0, 62.0, 41.0, 480.0, 40.7, 0.536, 21.0, 0],
    [0.0, 173.0, 78.0, 32.0, 265.0, 46.5, 1.159, 58.0, 0],
    [4.0, 99.0, 72.0, 17.0, 0.0, 25.6, 0.294, 28.0, 0],
    [8.0, 194.0, 80.0, 0.0, 0.0, 26.1, 0.551, 67.0, 0],
    [2.0, 83.0, 65.0, 28.0, 66.0, 36.8, 0.629, 24.0, 0],
    [2.0, 89.0, 90.0, 30.0, 0.0, 33.5, 0.292, 42.0, 0],
    [4.0, 99.0, 68.0, 38.0, 0.0, 32.8, 0.145, 33.0, 0],
    [4.0, 125.0, 70.0, 18.0, 122.0, 28.9, 1.144, 45.0, 1],
    [3.0, 80.0, 0.0, 0.0, 0.0, 0.0, 0.174, 22.0, 0],
    [6.0, 166.0, 74.0, 0.0, 0.0, 26.6, 0.304, 66.0, 0],
    [5.0, 110.0, 68.0, 0.0, 0.0, 26.0, 0.292, 30.0, 0],
    [2.0, 81.0, 72.0, 15.0, 76.0, 30.1, 0.547, 25.0, 0],
    [7.0, 195.0, 70.0, 33.0, 145.0, 25.1, 0.163, 55.0, 1],
    [6.0, 154.0, 74.0, 32.0, 193.0, 29.3, 0.839, 39.0, 0],
    [2.0, 117.0, 90.0, 19.0, 71.0, 25.2, 0.313, 21.0, 0],
    [3.0, 84.0, 72.0, 32.0, 0.0, 37.2, 0.267, 28.0, 0],
    [6.0, 0.0, 68.0, 41.0, 0.0, 39.0, 0.727, 41.0, 1],
    [7.0, 94.0, 64.0, 25.0, 79.0, 33.3, 0.738, 41.0, 0],
    [3.0, 96.0, 78.0, 39.0, 0.0, 37.3, 0.238, 40.0, 0],
    [10.0, 75.0, 82.0, 0.0, 0.0, 33.3, 0.263, 38.0, 0],
    [0.0, 180.0, 90.0, 26.0, 90.0, 36.5, 0.314, 35.0, 1],
    [1.0, 130.0, 60.0, 23.0, 170.0, 28.6, 0.692, 21.0, 0],
    [2.0, 84.0, 50.0, 23.0, 76.0, 30.4, 0.968, 21.0, 0],
    [8.0, 120.0, 78.0, 0.0, 0.0, 25.0, 0.409, 64.0, 0],
    [12.0, 84.0, 72.0, 31.0, 0.0, 29.7, 0.297, 46.0, 1],
    [0.0, 139.0, 62.0, 17.0, 210.0, 22.1, 0.207, 21.0, 0],
    [9.0, 91.0, 68.0, 0.0, 0.0, 24.2, 0.2, 58.0, 0],
    [2.0, 91.0, 62.0, 0.0, 0.0, 27.3, 0.525, 22.0, 0],
    [3.0, 99.0, 54.0, 19.0, 86.0, 25.6, 0.154, 24.0, 0],
    [3.0, 163.0, 70.0, 18.0, 105.0, 31.6, 0.268, 28.0, 1],
    [9.0, 145.0, 88.0, 34.0, 165.0, 30.3, 0.771, 53.0, 1],
    [7.0, 125.0, 86.0, 0.0, 0.0, 37.6, 0.304, 51.0, 0],
    [13.0, 76.0, 60.0, 0.0, 0.0, 32.8, 0.18, 41.0, 0],
    [6.0, 129.0, 90.0, 7.0, 326.0, 19.6, 0.582, 60.0, 0],
    [2.0, 68.0, 70.0, 32.0, 66.0, 25.0, 0.187, 25.0, 0],
    [3.0, 124.0, 80.0, 33.0, 130.0, 33.2, 0.305, 26.0, 0],
    [6.0, 114.0, 0.0, 0.0, 0.0, 0.0, 0.189, 26.0, 0],
    [9.0, 130.0, 70.0, 0.0, 0.0, 34.2, 0.652, 45.0, 1],
    [3.0, 125.0, 58.0, 0.0, 0.0, 31.6, 0.151, 24.0, 0],
    [3.0, 87.0, 60.0, 18.0, 0.0, 21.8, 0.444, 21.0, 0],
    [1.0, 97.0, 64.0, 19.0, 82.0, 18.2, 0.299, 21.0, 0],
    [3.0, 116.0, 74.0, 15.0, 105.0, 26.3, 0.107, 24.0, 0],
    [0.0, 117.0, 66.0, 31.0, 188.0, 30.8, 0.493, 22.0, 0],
    [0.0, 111.0, 65.0, 0.0, 0.0, 24.6, 0.66, 31.0, 0],
    [2.0, 122.0, 60.0, 18.0, 106.0, 29.8, 0.717, 22.0, 0],
    [0.0, 107.0, 76.0, 0.0, 0.0, 45.3, 0.686, 24.0, 0],
    [1.0, 86.0, 66.0, 52.0, 65.0, 41.3, 0.917, 29.0, 0],
    [6.0, 91.0, 0.0, 0.0, 0.0, 29.8, 0.501, 31.0, 0],
    [1.0, 77.0, 56.0, 30.0, 56.0, 33.3, 1.251, 24.0, 0],
    [4.0, 132.0, 0.0, 0.0, 0.0, 32.9, 0.302, 23.0, 1],
    [0.0, 105.0, 90.0, 0.0, 0.0, 29.6, 0.197, 46.0, 0],
    [0.0, 57.0, 60.0, 0.0, 0.0, 21.7, 0.735, 67.0, 0],
    [0.0, 127.0, 80.0, 37.0, 210.0, 36.3, 0.804, 23.0, 0],
    [3.0, 129.0, 92.0, 49.0, 155.0, 36.4, 0.968, 32.0, 1],
    [8.0, 100.0, 74.0, 40.0, 215.0, 39.4, 0.661, 43.0, 1],
    [3.0, 128.0, 72.0, 25.0, 190.0, 32.4, 0.549, 27.0, 1],
    [10.0, 90.0, 85.0, 32.0, 0.0, 34.9, 0.825, 56.0, 1],
    [4.0, 84.0, 90.0, 23.0, 56.0, 39.5, 0.159, 25.0, 0],
    [1.0, 88.0, 78.0, 29.0, 76.0, 32.0, 0.365, 29.0, 0],
    [8.0, 186.0, 90.0, 35.0, 225.0, 34.5, 0.423, 37.0, 1],
    [5.0, 187.0, 76.0, 27.0, 207.0, 43.6, 1.034, 53.0, 1],
    [4.0, 131.0, 68.0, 21.0, 166.0, 33.1, 0.16, 28.0, 0],
    [1.0, 164.0, 82.0, 43.0, 67.0, 32.8, 0.341, 50.0, 0],
    [4.0, 189.0, 110.0, 31.0, 0.0, 28.5, 0.68, 37.0, 0],
    [1.0, 116.0, 70.0, 28.0, 0.0, 27.4, 0.204, 21.0, 0],
    [3.0, 84.0, 68.0, 30.0, 106.0, 31.9, 0.591, 25.0, 0],
    [6.0, 114.0, 88.0, 0.0, 0.0, 27.8, 0.247, 66.0, 0],
    [1.0, 88.0, 62.0, 24.0, 44.0, 29.9, 0.422, 23.0, 0],
    [1.0, 84.0, 64.0, 23.0, 115.0, 36.9, 0.471, 28.0, 0],
    [7.0, 124.0, 70.0, 33.0, 215.0, 25.5, 0.161, 37.0, 0],
    [1.0, 97.0, 70.0, 40.0, 0.0, 38.1, 0.218, 30.0, 0],
    [8.0, 110.0, 76.0, 0.0, 0.0, 27.8, 0.237, 58.0, 0],
    [11.0, 103.0, 68.0, 40.0, 0.0, 46.2, 0.126, 42.0, 0],
    [11.0, 85.0, 74.0, 0.0, 0.0, 30.1, 0.3, 35.0, 0],
    [6.0, 125.0, 76.0, 0.0, 0.0, 33.8, 0.121, 54.0, 1],
    [0.0, 198.0, 66.0, 32.0, 274.0, 41.3, 0.502, 28.0, 1],
    [1.0, 87.0, 68.0, 34.0, 77.0, 37.6, 0.401, 24.0, 0],
    [6.0, 99.0, 60.0, 19.0, 54.0, 26.9, 0.497, 32.0, 0],
    [0.0, 91.0, 80.0, 0.0, 0.0, 32.4, 0.601, 27.0, 0],
    [2.0, 95.0, 54.0, 14.0, 88.0, 26.1, 0.748, 22.0, 0],
    [1.0, 99.0, 72.0, 30.0, 18.0, 38.6, 0.412, 21.0, 0],
    [6.0, 92.0, 62.0, 32.0, 126.0, 32.0, 0.085, 46.0, 0],
    [4.0, 154.0, 72.0, 29.0, 126.0, 31.3, 0.338, 37.0, 0],
    [0.0, 121.0, 66.0, 30.0, 165.0, 34.3, 0.203, 33.0, 1],
    [3.0, 78.0, 70.0, 0.0, 0.0, 32.5, 0.27, 39.0, 0],
    [2.0, 130.0, 96.0, 0.0, 0.0, 22.6, 0.268, 21.0, 0],
    [3.0, 111.0, 58.0, 31.0, 44.0, 29.5, 0.43, 22.0, 0],
    [2.0, 98.0, 60.0, 17.0, 120.0, 34.7, 0.198, 22.0, 0],
    [1.0, 143.0, 86.0, 30.0, 330.0, 30.1, 0.892, 23.0, 0],
    [1.0, 119.0, 44.0, 47.0, 63.0, 35.5, 0.28, 25.0, 0],
    [6.0, 108.0, 44.0, 20.0, 130.0, 24.0, 0.813, 35.0, 0],
    [2.0, 118.0, 80.0, 0.0, 0.0, 42.9, 0.693, 21.0, 1],
    [10.0, 133.0, 68.0, 0.0, 0.0, 27.0, 0.245, 36.0, 0],
    [2.0, 197.0, 70.0, 99.0, 0.0, 34.7, 0.575, 62.0, 1],
    [0.0, 151.0, 90.0, 46.0, 0.0, 42.1, 0.371, 21.0, 1],
    [6.0, 109.0, 60.0, 27.0, 0.0, 25.0, 0.206, 27.0, 0],
    [12.0, 121.0, 78.0, 17.0, 0.0, 26.5, 0.259, 62.0, 0],
    [8.0, 100.0, 76.0, 0.0, 0.0, 38.7, 0.19, 42.0, 0],
    [8.0, 124.0, 76.0, 24.0, 600.0, 28.7, 0.687, 52.0, 1],
    [1.0, 93.0, 56.0, 11.0, 0.0, 22.5, 0.417, 22.0, 0],
    [8.0, 143.0, 66.0, 0.0, 0.0, 34.9, 0.129, 41.0, 1],
    [6.0, 103.0, 66.0, 0.0, 0.0, 24.3, 0.249, 29.0, 0],
    [3.0, 176.0, 86.0, 27.0, 156.0, 33.3, 1.154, 52.0, 1],
    [0.0, 73.0, 0.0, 0.0, 0.0, 21.1, 0.342, 25.0, 0],
    [11.0, 111.0, 84.0, 40.0, 0.0, 46.8, 0.925, 45.0, 1],
    [2.0, 112.0, 78.0, 50.0, 140.0, 39.4, 0.175, 24.0, 0],
    [3.0, 132.0, 80.0, 0.0, 0.0, 34.4, 0.402, 44.0, 1],
    [2.0, 82.0, 52.0, 22.0, 115.0, 28.5, 1.699, 25.0, 0],
    [6.0, 123.0, 72.0, 45.0, 230.0, 33.6, 0.733, 34.0, 0],
    [0.0, 188.0, 82.0, 14.0, 185.0, 32.0, 0.682, 22.0, 1],
    [0.0, 67.0, 76.0, 0.0, 0.0, 45.3, 0.194, 46.0, 0],
    [1.0, 89.0, 24.0, 19.0, 25.0, 27.8, 0.559, 21.0, 0],
    [1.0, 173.0, 74.0, 0.0, 0.0, 36.8, 0.088, 38.0, 1],
    [1.0, 109.0, 38.0, 18.0, 120.0, 23.1, 0.407, 26.0, 0],
    [1.0, 108.0, 88.0, 19.0, 0.0, 27.1, 0.4, 24.0, 0],
    [6.0, 96.0, 0.0, 0.0, 0.0, 23.7, 0.19, 28.0, 0],
    [1.0, 124.0, 74.0, 36.0, 0.0, 27.8, 0.1, 30.0, 0],
    [7.0, 150.0, 78.0, 29.0, 126.0, 35.2, 0.692, 54.0, 1],
    [4.0, 183.0, 0.0, 0.0, 0.0, 28.4, 0.212, 36.0, 1],
    [1.0, 124.0, 60.0, 32.0, 0.0, 35.8, 0.514, 21.0, 0],
    [1.0, 181.0, 78.0, 42.0, 293.0, 40.0, 1.258, 22.0, 1],
    [1.0, 92.0, 62.0, 25.0, 41.0, 19.5, 0.482, 25.0, 0],
    [0.0, 152.0, 82.0, 39.0, 272.0, 41.5, 0.27, 27.0, 0],
    [1.0, 111.0, 62.0, 13.0, 182.0, 24.0, 0.138, 23.0, 0],
    [3.0, 106.0, 54.0, 21.0, 158.0, 30.9, 0.292, 24.0, 0],
    [3.0, 174.0, 58.0, 22.0, 194.0, 32.9, 0.593, 36.0, 1],
    [7.0, 168.0, 88.0, 42.0, 321.0, 38.2, 0.787, 40.0, 1],
    [6.0, 105.0, 80.0, 28.0, 0.0, 32.5, 0.878, 26.0, 0],
    [11.0, 138.0, 74.0, 26.0, 144.0, 36.1, 0.557, 50.0, 1],
    [3.0, 106.0, 72.0, 0.0, 0.0, 25.8, 0.207, 27.0, 0],
    [6.0, 117.0, 96.0, 0.0, 0.0, 28.7, 0.157, 30.0, 0],
    [2.0, 68.0, 62.0, 13.0, 15.0, 20.1, 0.257, 23.0, 0],
    [9.0, 112.0, 82.0, 24.0, 0.0, 28.2, 1.282, 50.0, 1],
    [0.0, 119.0, 0.0, 0.0, 0.0, 32.4, 0.141, 24.0, 1],
    [2.0, 112.0, 86.0, 42.0, 160.0, 38.4, 0.246, 28.0, 0],
    [2.0, 92.0, 76.0, 20.0, 0.0, 24.2, 1.698, 28.0, 0],
    [6.0, 183.0, 94.0, 0.0, 0.0, 40.8, 1.461, 45.0, 0],
    [0.0, 94.0, 70.0, 27.0, 115.0, 43.5, 0.347, 21.0, 0],
    [2.0, 108.0, 64.0, 0.0, 0.0, 30.8, 0.158, 21.0, 0],
    [4.0, 90.0, 88.0, 47.0, 54.0, 37.7, 0.362, 29.0, 0],
    [0.0, 125.0, 68.0, 0.0, 0.0, 24.7, 0.206, 21.0, 0],
    [0.0, 132.0, 78.0, 0.0, 0.0, 32.4, 0.393, 21.0, 0],
    [5.0, 128.0, 80.0, 0.0, 0.0, 34.6, 0.144, 45.0, 0],
    [4.0, 94.0, 65.0, 22.0, 0.0, 24.7, 0.148, 21.0, 0],
    [7.0, 114.0, 64.0, 0.0, 0.0, 27.4, 0.732, 34.0, 1],
    [0.0, 102.0, 78.0, 40.0, 90.0, 34.5, 0.238, 24.0, 0],
    [2.0, 111.0, 60.0, 0.0, 0.0, 26.2, 0.343, 23.0, 0],
    [1.0, 128.0, 82.0, 17.0, 183.0, 27.5, 0.115, 22.0, 0],
    [10.0, 92.0, 62.0, 0.0, 0.0, 25.9, 0.167, 31.0, 0],
    [13.0, 104.0, 72.0, 0.0, 0.0, 31.2, 0.465, 38.0, 1],
    [5.0, 104.0, 74.0, 0.0, 0.0, 28.8, 0.153, 48.0, 0],
    [2.0, 94.0, 76.0, 18.0, 66.0, 31.6, 0.649, 23.0, 0],
    [7.0, 97.0, 76.0, 32.0, 91.0, 40.9, 0.871, 32.0, 1],
    [1.0, 100.0, 74.0, 12.0, 46.0, 19.5, 0.149, 28.0, 0],
    [0.0, 102.0, 86.0, 17.0, 105.0, 29.3, 0.695, 27.0, 0],
    [4.0, 128.0, 70.0, 0.0, 0.0, 34.3, 0.303, 24.0, 0],
    [6.0, 147.0, 80.0, 0.0, 0.0, 29.5, 0.178, 50.0, 1],
    [4.0, 90.0, 0.0, 0.0, 0.0, 28.0, 0.61, 31.0, 0],
    [3.0, 103.0, 72.0, 30.0, 152.0, 27.6, 0.73, 27.0, 0],
    [2.0, 157.0, 74.0, 35.0, 440.0, 39.4, 0.134, 30.0, 0],
    [1.0, 167.0, 74.0, 17.0, 144.0, 23.4, 0.447, 33.0, 1],
    [0.0, 179.0, 50.0, 36.0, 159.0, 37.8, 0.455, 22.0, 1],
    [11.0, 136.0, 84.0, 35.0, 130.0, 28.3, 0.26, 42.0, 1],
    [0.0, 107.0, 60.0, 25.0, 0.0, 26.4, 0.133, 23.0, 0],
    [1.0, 91.0, 54.0, 25.0, 100.0, 25.2, 0.234, 23.0, 0],
    [1.0, 117.0, 60.0, 23.0, 106.0, 33.8, 0.466, 27.0, 0],
    [5.0, 123.0, 74.0, 40.0, 77.0, 34.1, 0.269, 28.0, 0],
    [2.0, 120.0, 54.0, 0.0, 0.0, 26.8, 0.455, 27.0, 0],
    [1.0, 106.0, 70.0, 28.0, 135.0, 34.2, 0.142, 22.0, 0],
    [2.0, 155.0, 52.0, 27.0, 540.0, 38.7, 0.24, 25.0, 1],
    [2.0, 101.0, 58.0, 35.0, 90.0, 21.8, 0.155, 22.0, 0],
    [1.0, 120.0, 80.0, 48.0, 200.0, 38.9, 1.162, 41.0, 0],
    [11.0, 127.0, 106.0, 0.0, 0.0, 39.0, 0.19, 51.0, 0],
    [3.0, 80.0, 82.0, 31.0, 70.0, 34.2, 1.292, 27.0, 1],
    [10.0, 162.0, 84.0, 0.0, 0.0, 27.7, 0.182, 54.0, 0],
    [1.0, 199.0, 76.0, 43.0, 0.0, 42.9, 1.394, 22.0, 1],
    [8.0, 167.0, 106.0, 46.0, 231.0, 37.6, 0.165, 43.0, 1],
    [9.0, 145.0, 80.0, 46.0, 130.0, 37.9, 0.637, 40.0, 1],
    [6.0, 115.0, 60.0, 39.0, 0.0, 33.7, 0.245, 40.0, 1],
    [1.0, 112.0, 80.0, 45.0, 132.0, 34.8, 0.217, 24.0, 0],
    [4.0, 145.0, 82.0, 18.0, 0.0, 32.5, 0.235, 70.0, 1],
    [10.0, 111.0, 70.0, 27.0, 0.0, 27.5, 0.141, 40.0, 1],
    [6.0, 98.0, 58.0, 33.0, 190.0, 34.0, 0.43, 43.0, 0],
    [9.0, 154.0, 78.0, 30.0, 100.0, 30.9, 0.164, 45.0, 0],
    [6.0, 165.0, 68.0, 26.0, 168.0, 33.6, 0.631, 49.0, 0],
    [1.0, 99.0, 58.0, 10.0, 0.0, 25.4, 0.551, 21.0, 0],
    [10.0, 68.0, 106.0, 23.0, 49.0, 35.5, 0.285, 47.0, 0],
    [3.0, 123.0, 100.0, 35.0, 240.0, 57.3, 0.88, 22.0, 0],
    [8.0, 91.0, 82.0, 0.0, 0.0, 35.6, 0.587, 68.0, 0],
    [6.0, 195.0, 70.0, 0.0, 0.0, 30.9, 0.328, 31.0, 1],
    [9.0, 156.0, 86.0, 0.0, 0.0, 24.8, 0.23, 53.0, 1],
    [0.0, 93.0, 60.0, 0.0, 0.0, 35.3, 0.263, 25.0, 0],
    [3.0, 121.0, 52.0, 0.0, 0.0, 36.0, 0.127, 25.0, 1],
    [2.0, 101.0, 58.0, 17.0, 265.0, 24.2, 0.614, 23.0, 0],
    [2.0, 56.0, 56.0, 28.0, 45.0, 24.2, 0.332, 22.0, 0],
    [0.0, 162.0, 76.0, 36.0, 0.0, 49.6, 0.364, 26.0, 1],
    [0.0, 95.0, 64.0, 39.0, 105.0, 44.6, 0.366, 22.0, 0],
    [4.0, 125.0, 80.0, 0.0, 0.0, 32.3, 0.536, 27.0, 1],
    [5.0, 136.0, 82.0, 0.0, 0.0, 0.0, 0.64, 69.0, 0],
    [2.0, 129.0, 74.0, 26.0, 205.0, 33.2, 0.591, 25.0, 0],
    [3.0, 130.0, 64.0, 0.0, 0.0, 23.1, 0.314, 22.0, 0],
    [1.0, 107.0, 50.0, 19.0, 0.0, 28.3, 0.181, 29.0, 0],
    [1.0, 140.0, 74.0, 26.0, 180.0, 24.1, 0.828, 23.0, 0],
    [1.0, 144.0, 82.0, 46.0, 180.0, 46.1, 0.335, 46.0, 1],
    [8.0, 107.0, 80.0, 0.0, 0.0, 24.6, 0.856, 34.0, 0],
    [13.0, 158.0, 114.0, 0.0, 0.0, 42.3, 0.257, 44.0, 1],
    [2.0, 121.0, 70.0, 32.0, 95.0, 39.1, 0.886, 23.0, 0],
    [7.0, 129.0, 68.0, 49.0, 125.0, 38.5, 0.439, 43.0, 1],
    [2.0, 90.0, 60.0, 0.0, 0.0, 23.5, 0.191, 25.0, 0],
    [7.0, 142.0, 90.0, 24.0, 480.0, 30.4, 0.128, 43.0, 1],
    [3.0, 169.0, 74.0, 19.0, 125.0, 29.9, 0.268, 31.0, 1],
    [0.0, 99.0, 0.0, 0.0, 0.0, 25.0, 0.253, 22.0, 0],
    [4.0, 127.0, 88.0, 11.0, 155.0, 34.5, 0.598, 28.0, 0],
    [4.0, 118.0, 70.0, 0.0, 0.0, 44.5, 0.904, 26.0, 0],
    [2.0, 122.0, 76.0, 27.0, 200.0, 35.9, 0.483, 26.0, 0],
    [6.0, 125.0, 78.0, 31.0, 0.0, 27.6, 0.565, 49.0, 1],
    [1.0, 168.0, 88.0, 29.0, 0.0, 35.0, 0.905, 52.0, 1],
    [2.0, 129.0, 0.0, 0.0, 0.0, 38.5, 0.304, 41.0, 0],
    [4.0, 110.0, 76.0, 20.0, 100.0, 28.4, 0.118, 27.0, 0],
    [6.0, 80.0, 80.0, 36.0, 0.0, 39.8, 0.177, 28.0, 0],
    [10.0, 115.0, 0.0, 0.0, 0.0, 0.0, 0.261, 30.0, 1],
    [2.0, 127.0, 46.0, 21.0, 335.0, 34.4, 0.176, 22.0, 0],
    [9.0, 164.0, 78.0, 0.0, 0.0, 32.8, 0.148, 45.0, 1],
    [2.0, 93.0, 64.0, 32.0, 160.0, 38.0, 0.674, 23.0, 1],
    [3.0, 158.0, 64.0, 13.0, 387.0, 31.2, 0.295, 24.0, 0],
    [5.0, 126.0, 78.0, 27.0, 22.0, 29.6, 0.439, 40.0, 0],
    [10.0, 129.0, 62.0, 36.0, 0.0, 41.2, 0.441, 38.0, 1],
    [0.0, 134.0, 58.0, 20.0, 291.0, 26.4, 0.352, 21.0, 0],
    [3.0, 102.0, 74.0, 0.0, 0.0, 29.5, 0.121, 32.0, 0],
    [7.0, 187.0, 50.0, 33.0, 392.0, 33.9, 0.826, 34.0, 1],
    [3.0, 173.0, 78.0, 39.0, 185.0, 33.8, 0.97, 31.0, 1],
    [10.0, 94.0, 72.0, 18.0, 0.0, 23.1, 0.595, 56.0, 0],
    [1.0, 108.0, 60.0, 46.0, 178.0, 35.5, 0.415, 24.0, 0],
    [5.0, 97.0, 76.0, 27.0, 0.0, 35.6, 0.378, 52.0, 1],
    [4.0, 83.0, 86.0, 19.0, 0.0, 29.3, 0.317, 34.0, 0],
    [1.0, 114.0, 66.0, 36.0, 200.0, 38.1, 0.289, 21.0, 0],
    [1.0, 149.0, 68.0, 29.0, 127.0, 29.3, 0.349, 42.0, 1],
    [5.0, 117.0, 86.0, 30.0, 105.0, 39.1, 0.251, 42.0, 0],
    [1.0, 111.0, 94.0, 0.0, 0.0, 32.8, 0.265, 45.0, 0],
    [4.0, 112.0, 78.0, 40.0, 0.0, 39.4, 0.236, 38.0, 0],
    [1.0, 116.0, 78.0, 29.0, 180.0, 36.1, 0.496, 25.0, 0],
    [0.0, 141.0, 84.0, 26.0, 0.0, 32.4, 0.433, 22.0, 0],
    [2.0, 175.0, 88.0, 0.0, 0.0, 22.9, 0.326, 22.0, 0],
    [2.0, 92.0, 52.0, 0.0, 0.0, 30.1, 0.141, 22.0, 0],
    [3.0, 130.0, 78.0, 23.0, 79.0, 28.4, 0.323, 34.0, 1],
    [8.0, 120.0, 86.0, 0.0, 0.0, 28.4, 0.259, 22.0, 1],
    [2.0, 174.0, 88.0, 37.0, 120.0, 44.5, 0.646, 24.0, 1],
    [2.0, 106.0, 56.0, 27.0, 165.0, 29.0, 0.426, 22.0, 0],
    [2.0, 105.0, 75.0, 0.0, 0.0, 23.3, 0.56, 53.0, 0],
    [4.0, 95.0, 60.0, 32.0, 0.0, 35.4, 0.284, 28.0, 0],
    [0.0, 126.0, 86.0, 27.0, 120.0, 27.4, 0.515, 21.0, 0],
    [8.0, 65.0, 72.0, 23.0, 0.0, 32.0, 0.6, 42.0, 0],
    [2.0, 99.0, 60.0, 17.0, 160.0, 36.6, 0.453, 21.0, 0],
    [1.0, 102.0, 74.0, 0.0, 0.0, 39.5, 0.293, 42.0, 1],
    [11.0, 120.0, 80.0, 37.0, 150.0, 42.3, 0.785, 48.0, 1],
    [3.0, 102.0, 44.0, 20.0, 94.0, 30.8, 0.4, 26.0, 0],
    [1.0, 109.0, 58.0, 18.0, 116.0, 28.5, 0.219, 22.0, 0],
    [9.0, 140.0, 94.0, 0.0, 0.0, 32.7, 0.734, 45.0, 1],
    [13.0, 153.0, 88.0, 37.0, 140.0, 40.6, 1.174, 39.0, 0],
    [12.0, 100.0, 84.0, 33.0, 105.0, 30.0, 0.488, 46.0, 0],
    [1.0, 147.0, 94.0, 41.0, 0.0, 49.3, 0.358, 27.0, 1],
    [1.0, 81.0, 74.0, 41.0, 57.0, 46.3, 1.096, 32.0, 0],
    [3.0, 187.0, 70.0, 22.0, 200.0, 36.4, 0.408, 36.0, 1],
    [6.0, 162.0, 62.0, 0.0, 0.0, 24.3, 0.178, 50.0, 1],
    [4.0, 136.0, 70.0, 0.0, 0.0, 31.2, 1.182, 22.0, 1],
    [1.0, 121.0, 78.0, 39.0, 74.0, 39.0, 0.261, 28.0, 0],
    [3.0, 108.0, 62.0, 24.0, 0.0, 26.0, 0.223, 25.0, 0],
    [0.0, 181.0, 88.0, 44.0, 510.0, 43.3, 0.222, 26.0, 1],
    [8.0, 154.0, 78.0, 32.0, 0.0, 32.4, 0.443, 45.0, 1],
    [1.0, 128.0, 88.0, 39.0, 110.0, 36.5, 1.057, 37.0, 1],
    [7.0, 137.0, 90.0, 41.0, 0.0, 32.0, 0.391, 39.0, 0],
    [0.0, 123.0, 72.0, 0.0, 0.0, 36.3, 0.258, 52.0, 1],
    [1.0, 106.0, 76.0, 0.0, 0.0, 37.5, 0.197, 26.0, 0],
    [6.0, 190.0, 92.0, 0.0, 0.0, 35.5, 0.278, 66.0, 1],
    [2.0, 88.0, 58.0, 26.0, 16.0, 28.4, 0.766, 22.0, 0],
    [9.0, 170.0, 74.0, 31.0, 0.0, 44.0, 0.403, 43.0, 1],
    [9.0, 89.0, 62.0, 0.0, 0.0, 22.5, 0.142, 33.0, 0],
    [10.0, 101.0, 76.0, 48.0, 180.0, 32.9, 0.171, 63.0, 0],
    [2.0, 122.0, 70.0, 27.0, 0.0, 36.8, 0.34, 27.0, 0],
    [5.0, 121.0, 72.0, 23.0, 112.0, 26.2, 0.245, 30.0, 0],
    [1.0, 126.0, 60.0, 0.0, 0.0, 30.1, 0.349, 47.0, 1],
    [1.0, 93.0, 70.0, 31.0, 0.0, 30.4, 0.315, 23.0, 0]
]

def column(matrix, i):
    return [row[i] for row in matrix]

def most_frequent(List): 
    return max(set(List), key = List.count) 


def k_nearest_neighbor_classifier(k, test_set, training_set):
    
    distances = []
    for i in range(0, training_set.__len__()):
        distance = 0
        for j in range(0, training_set[i].__len__() - 1):
            #squared euclidean distance as a metric (it could be malahanobis)
            distance = distance + (training_set[i][j] - test_set[j])**2
            
        distances.append([distance, training_set[i][training_set[i].__len__() - 1]])
    
    distances.sort()
    nearest = most_frequent(column(distances[0:k], 1))
    return nearest

def cross_validation_leave_one_out(training_set, k):
    
    right_guesses = 0
    wrong_guesses = 0

    for i in range(0, training_set.__len__()):
        result = k_nearest_neighbor_classifier(k, training_set[i], [x for j, x in enumerate(training_set) if j != i])
        if (result == training_set[i][training_set[i].__len__() - 1]):
            right_guesses = right_guesses + 1
        else:
            wrong_guesses = wrong_guesses + 1
            
    frequency_right = (right_guesses/training_set.__len__())*100
    frequency_wrong = (wrong_guesses/training_set.__len__())*100
    
    return [frequency_right, frequency_wrong]

    
def exercise2_1():
    
    frequency_right_iris = []
    frequency_wrong_iris = []
    frequency_right_pima = []
    frequency_wrong_pima = []
    
    k_range = range(1, 20, 2)
    for i in k_range:
        classification_percent_iris = cross_validation_leave_one_out(iris, i)
            
        frequency_right_iris.append(classification_percent_iris[0])
        frequency_wrong_iris.append(classification_percent_iris[1])
        
        classification_percent_pima = cross_validation_leave_one_out(pima, i)

        frequency_right_pima.append(classification_percent_pima[0])
        frequency_wrong_pima.append(classification_percent_pima[1])

    
    plt.title('Exercise 2_1_KNN')
    plt.xlabel('k value')
    plt.ylabel('Accuracy (%)')
    plt.axis([k_range[0], k_range[-1], 65, 100]) 
    plt.plot(k_range, frequency_right_iris, label='Iris Plant Database', color='m', marker='', linestyle='-')
    plt.plot(k_range, frequency_right_pima, label='Pima Indians Diabetes Database', color='g', marker='', linestyle='-')
    plt.legend(loc="best")
    print(frequency_right_iris)
    print(frequency_right_pima)
    return
   
    

exercise2_1()
